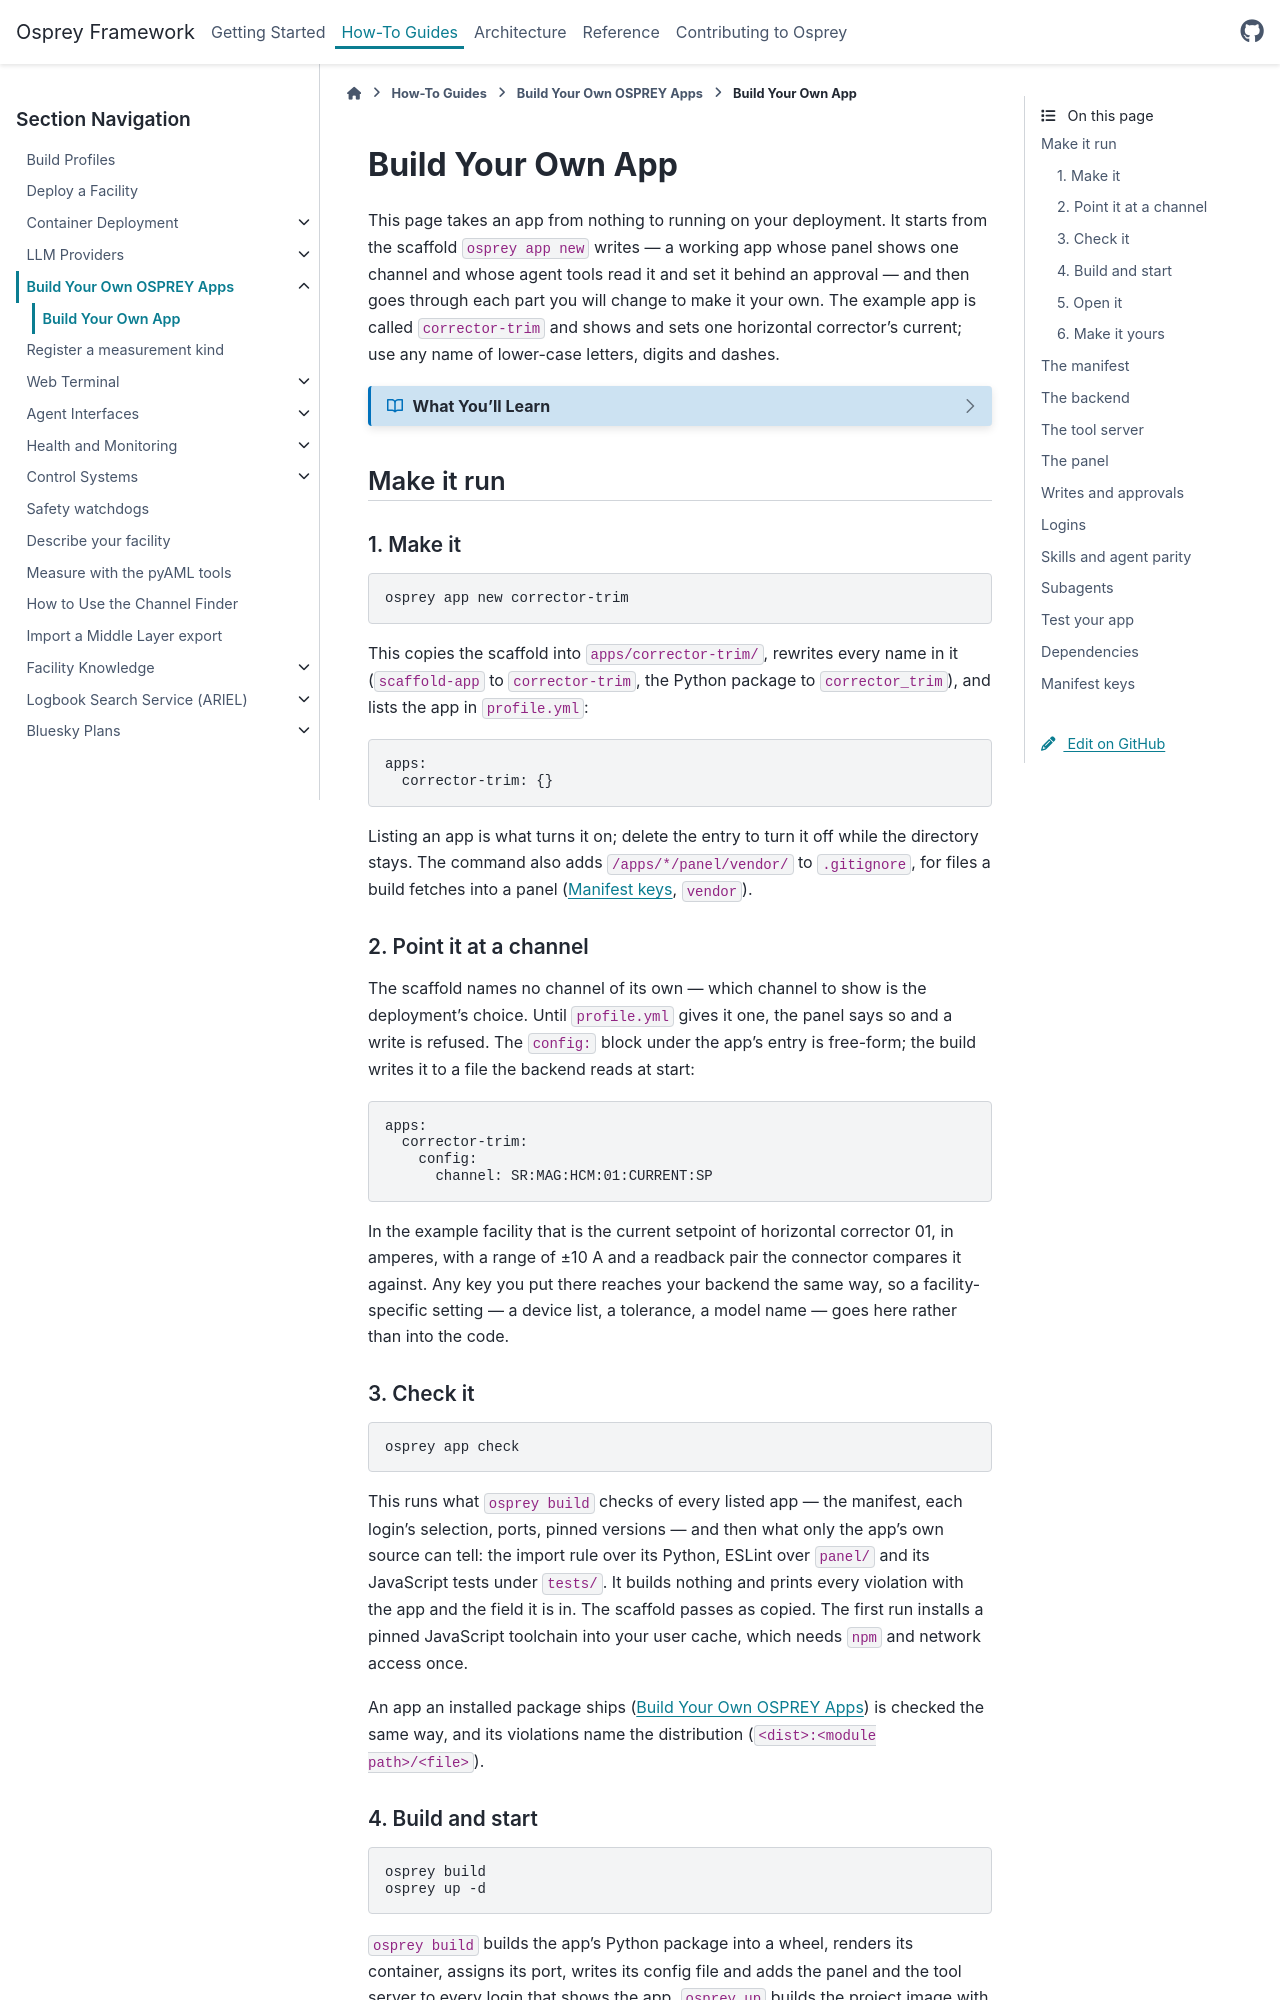

repository: als-apg/osprey · page: v2026.11.0/how-to/apps/build-your-own-app.html · generator: sphinx

.. _how-to-apps-build:

==================
Build Your Own App
==================

This page takes an app from nothing to running on your deployment. It starts
from the scaffold ``osprey app new`` writes — a working app whose panel shows
one channel and whose agent tools read it and set it behind an approval — and
then goes through each part you will change to make it your own. The example
app is called ``corrector-trim`` and shows and sets one horizontal corrector's
current; use any name of lower-case letters, digits and dashes.

.. dropdown:: What You'll Learn
   :color: primary
   :icon: book

   - The six commands from ``osprey app new`` to a panel in the sidebar
   - What each file of the scaffold does and where your code goes
   - How the manifest's ``approval`` entry turns a tool into a write the
     operator approves
   - Which logins show the app, and which may write with it
   - How to give the agent a skill, and the same reach as the operator
   - How an app carries a subagent, and which parts an app can leave out

   **Prerequisites:** a deployment repository made with ``osprey init``
   (:doc:`/how-to/build-profiles`) that builds and starts; Node and npm on the
   machine where you run ``osprey app check``, for the panel's JavaScript
   checks and tests. Read :doc:`index` first for what the parts of an app are.

Make it run
===========

1. Make it
----------

.. code-block:: bash

   osprey app new corrector-trim

This copies the scaffold into ``apps/corrector-trim/``, rewrites every name in
it (``scaffold-app`` to ``corrector-trim``, the Python package to
``corrector_trim``), and lists the app in ``profile.yml``:

.. code-block:: yaml

   apps:
     corrector-trim: {}

Listing an app is what turns it on; delete the entry to turn it off while the
directory stays. The command also adds ``/apps/*/panel/vendor/`` to
``.gitignore``, for files a build fetches into a panel (`Manifest keys`_,
``vendor``).

2. Point it at a channel
------------------------

The scaffold names no channel of its own — which channel to show is the
deployment's choice. Until ``profile.yml`` gives it one, the panel says so and
a write is refused. The ``config:`` block under the app's entry is free-form;
the build writes it to a file the backend reads at start:

.. code-block:: yaml

   apps:
     corrector-trim:
       config:
         channel: SR:MAG:HCM:01:CURRENT:SP

In the example facility that is the current setpoint of horizontal corrector
01, in amperes, with a range of ±10 A and a readback pair the connector
compares it against. Any key you put there reaches your backend the same way, so a facility-specific
setting — a device list, a tolerance, a model name — goes here rather than into
the code.

3. Check it
-----------

.. code-block:: bash

   osprey app check

This runs what ``osprey build`` checks of every listed app — the contract
number, the manifest, each login's selection, ports, pinned versions, the
import rules over its Python — and then its panel: the panel rules, ESLint
over ``panel/`` and its JavaScript tests under ``tests/``. It builds nothing
and prints every violation with the app and the field it is in. The scaffold
passes as copied.
The first run installs a pinned JavaScript toolchain into your user cache,
which needs ``npm`` and network access once.

An app an installed package ships (:doc:`index`) is checked the same way, and
its violations name the distribution (``<dist>:<module path>/<file>``).

4. Build and start
------------------

.. code-block:: bash

   osprey build
   osprey up -d

``osprey build`` builds the app's Python package into a wheel, renders its
container, assigns its port, writes its config file and adds the panel and
the tool server to every login that shows the app. ``osprey up`` builds the
project image with the wheel installed and starts the container with the rest
of the stack. ``osprey health`` lists it beside the other services.
